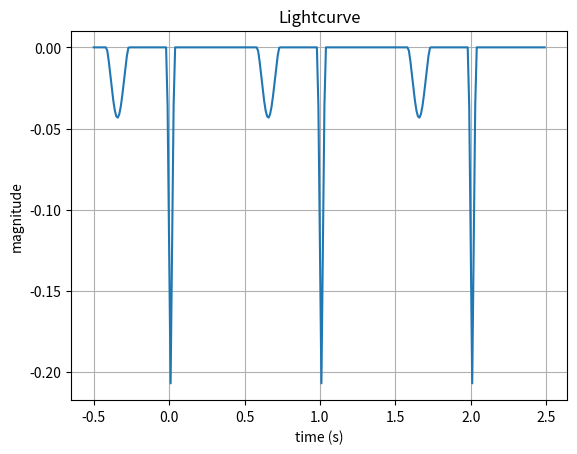

Here is the Python script that generated this plot:
from scipy.optimize import fsolve
import numpy as np
import matplotlib.pyplot as plt

def posiiton(e, M):
    """
    Calculate the position of a mass in an elliptical orbit.
    Origin (0, 0, 0) is at the foci of the ellipse.
    semi-major axis = 1
    periapsis = (1-e, 0, 0)
    
    # Parameters
    e: eccentricity
    M: mean anomaly
    
    # Returns
    position of the mass
    """ 
    E = fsolve(lambda x: x - e*np.sin(x) - M, M)[-1]
    r = (np.cos(E) - e, np.sqrt(1 - e**2)*np.sin(E), 0.0)
    return r

def projected_coordinates(r, i, Omega, omega):
    """
    Calculate the projected coordinates of a mass in an elliptical orbit.
    
    # Parameters
    r: position of the mass
    i: inclination
    Omega: longitude of the ascending node
    omega: argument of periapsis
    
    # Returns
    projected position of the mass
    """
    m3 = np.array([[np.cos(Omega), np.sin(Omega), 0], [-np.sin(Omega), np.cos(Omega), 0], [0, 0, 1]])
    m2 = np.array([[1, 0, 0], [0, np.cos(i), np.sin(i)], [0, -np.sin(i), np.cos(i)]])
    m1 = np.array([[np.cos(omega), np.sin(omega), 0], [-np.sin(omega), np.cos(omega), 0], [0, 0, 1]])
    m = (m1 @ m2 @ m3).T
    return m.dot(r)

def disk_visible(r):
    """
    Calculate the visible area of a disk.
    unocculted area of disk = 1
    
    # Parameters
    r: distance of origin from the center of the disk
    
    # Returns
    visible area of the disk
    """
    if r >= 1:
        return 1
    return (1 - (np.arccos(r) - r * np.sqrt(1 - r**2))/np.pi)


def luminosity(a, e, i, Omega, omega, R, M):
    """
    Calculate the luminosity (visible disk area) of a mass in an elliptical orbit.
    
    # Parameters
    e: eccentricity
    i: inclination
    Omega: longitude of the ascending node
    omega: argument of periapsis
    M: mean anomaly
    a: semi-major axis
    R: radius of the disk
    
    # Returns
    lightcurve of the mass
    """
    r = posiiton(e, M)
    r = projected_coordinates(r, i, Omega, omega)
    r = np.sqrt(r[0]**2 + r[1]**2)
    return disk_visible(r*a/R)


def main():
    a = 3
    e = 0.6
    i = 0.45*np.pi
    Omega = 0
    omega = 0.4*np.pi
    
    t = np.arange(-0.5, 2.5, 0.01)
    s = [np.log10(luminosity(a, e, i, Omega, omega, 1, 2 * np.pi * k)) for k in t]

    fig, ax = plt.subplots()
    ax.plot(t, s)

    ax.set(xlabel='time (s)', ylabel='magnitude',
        title='Lightcurve')
    ax.grid()

    fig.savefig("test.png")
    plt.show()


if __name__ == "__main__":
    main()
